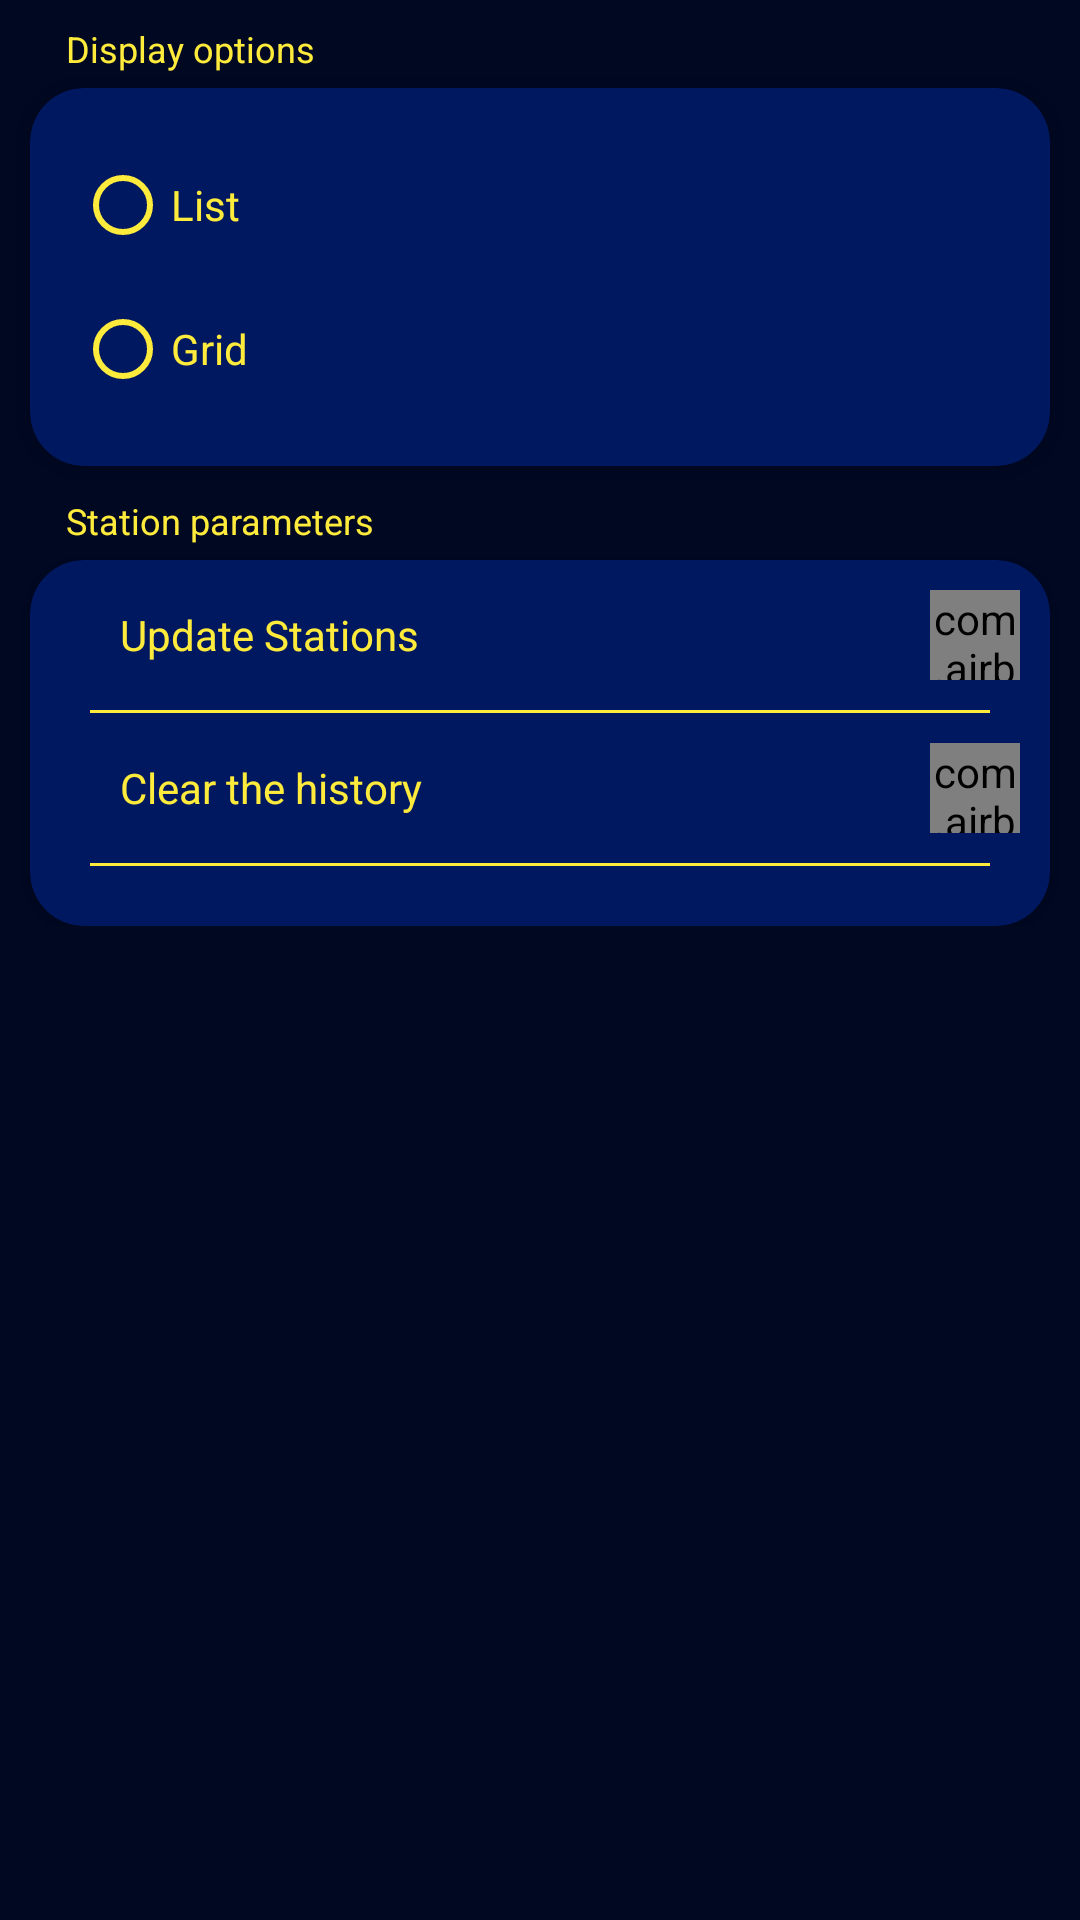

Here is an Android app screen rendered from its layout file. Give the layout XML and the strings, colors and styles it references.
<!-- AndroidManifest.xml: application theme Theme.RadioUa -->
<!-- res/layout/setting_fragment.xml -->
<?xml version="1.0" encoding="utf-8"?>
<ScrollView xmlns:android="http://schemas.android.com/apk/res/android"
    xmlns:app="http://schemas.android.com/apk/res-auto"
    xmlns:tools="http://schemas.android.com/tools"
    android:layout_width="match_parent"
    android:layout_height="match_parent"
    android:background="#000822"
    android:orientation="vertical">

    <LinearLayout
        android:layout_width="match_parent"
        android:layout_height="wrap_content"
        android:background="#000822"
        android:orientation="vertical">

        <TextView
            android:layout_width="match_parent"
            android:layout_height="wrap_content"
            android:layout_marginStart="22dp"
            android:layout_marginTop="8dp"
            android:text="@string/title_view_setting"
            android:textColor="#FFEB3B"
            android:textSize="12sp" />

        <androidx.cardview.widget.CardView
            android:layout_width="match_parent"
            android:layout_height="match_parent"
            android:layout_marginLeft="10dp"
            android:layout_marginTop="5dp"
            android:layout_marginRight="10dp"
            android:layout_marginBottom="10dp"
            app:cardBackgroundColor="#001860"
            app:cardCornerRadius="18dp">

            <LinearLayout
                android:layout_width="match_parent"
                android:layout_height="match_parent"
                android:orientation="horizontal">

                <LinearLayout
                    android:layout_width="match_parent"
                    android:layout_height="wrap_content"
                    android:orientation="vertical">

                    <RadioGroup
                        android:id="@+id/displayTypeRadioGroup"
                        android:layout_width="match_parent"
                        android:layout_height="wrap_content"
                        android:padding="15dp">

                        <RadioButton
                            android:id="@+id/listRadioButton"
                            android:layout_width="match_parent"
                            android:layout_height="wrap_content"
                            android:buttonTint="@color/yellow"
                            android:text="@string/list_rb"
                            android:textColor="#FFEB3B" />

                        <RadioButton
                            android:id="@+id/gridRadioButton"
                            android:layout_width="match_parent"
                            android:layout_height="wrap_content"
                            android:buttonTint="@color/yellow"
                            android:text="@string/grid_rb"
                            android:textColor="#FFEB3B" />
                    </RadioGroup>
                </LinearLayout>

            </LinearLayout>
        </androidx.cardview.widget.CardView>

        <TextView
            android:layout_width="match_parent"
            android:layout_height="wrap_content"
            android:layout_marginStart="22dp"
            android:text="@string/title_station_setting"
            android:textColor="#FFEB3B"
            android:textSize="12sp" />

        <androidx.cardview.widget.CardView
            android:layout_width="match_parent"
            android:layout_height="wrap_content"
            android:layout_marginLeft="10dp"
            android:layout_marginTop="5dp"
            android:layout_marginRight="10dp"
            app:cardBackgroundColor="#001860"
            app:cardCornerRadius="18dp">

            <LinearLayout
                android:layout_width="match_parent"
                android:layout_height="match_parent"
                android:orientation="vertical"
                android:padding="10dp">

                <LinearLayout
                    android:layout_width="match_parent"
                    android:layout_height="wrap_content"
                    android:orientation="horizontal"
                    android:weightSum="2">

                    <TextView
                        android:id="@+id/updateStationTextView"
                        android:layout_width="0dp"
                        android:layout_height="match_parent"
                        android:layout_marginStart="20dp"
                        android:layout_weight="2"
                        android:gravity="center|left"
                        android:text="@string/update_station"
                        android:textColor="#FFEB3B"
                        android:textSize="14sp"
                        tools:ignore="RtlHardcoded" />

                    <com.airbnb.lottie.LottieAnimationView
                        android:id="@+id/lottieAnimUpdateDb"
                        android:layout_width="30dp"
                        android:layout_height="30dp"
                        android:layout_gravity="center"
                        android:clickable="true"
                        android:focusable="true"
                        app:lottie_autoPlay="false"
                        app:lottie_loop="false"
                        app:lottie_rawRes="@raw/sync_anim">

                    </com.airbnb.lottie.LottieAnimationView>

                </LinearLayout>

                <View
                    android:layout_width="300dp"
                    android:layout_height="1dp"
                    android:layout_gravity="center"
                    android:layout_marginTop="10dp"
                    android:layout_marginBottom="10dp"
                    android:background="#FFEB3B"
                    android:foregroundGravity="center" />

                <LinearLayout
                    android:layout_width="match_parent"
                    android:layout_height="wrap_content"
                    android:gravity="center"
                    android:orientation="horizontal">

                    <TextView
                        android:id="@+id/clearHistoryTextView"
                        android:layout_width="0dp"
                        android:layout_height="match_parent"
                        android:layout_marginStart="20dp"
                        android:layout_weight="1"
                        android:foregroundGravity="center"
                        android:gravity="center|left"
                        android:text="@string/clear_history"
                        android:textColor="#FFEB3B"
                        tools:ignore="RtlHardcoded" />

                    <com.airbnb.lottie.LottieAnimationView
                        android:id="@+id/lottieAnimTrash"
                        android:layout_width="30dp"
                        android:layout_height="30dp"
                        android:layout_gravity="center"
                        android:clickable="true"
                        android:focusable="true"
                        app:lottie_autoPlay="false"
                        app:lottie_loop="false"
                        app:lottie_rawRes="@raw/trash_anim" />
                </LinearLayout>

                <View
                    android:layout_width="300dp"
                    android:layout_height="1dp"
                    android:layout_gravity="center"
                    android:layout_marginTop="10dp"
                    android:layout_marginBottom="10dp"
                    android:background="#FFEB3B"
                    android:foregroundGravity="center" />

                <LinearLayout
                    android:layout_width="match_parent"
                    android:layout_height="match_parent"
                    android:orientation="horizontal" />
            </LinearLayout>

        </androidx.cardview.widget.CardView>

    </LinearLayout>
</ScrollView>
<!-- resources referenced by this layout -->
<resources>
  <color name="yellow">#FFEB3B</color>
  <string name="clear_history">Clear the history</string>
  <string name="grid_rb">Grid</string>
  <string name="list_rb">List</string>
  <string name="title_station_setting">Station parameters</string>
  <string name="title_view_setting">Display options</string>
  <string name="update_station">Update Stations</string>
  <style name="Theme.RadioUa" parent="Theme.MaterialComponents.Light.NoActionBar">
          
          <item name="android:windowIsTranslucent">true</item>
          <item name="colorPrimary">@color/gray</item>
          <item name="colorPrimaryVariant">@color/purple_700</item>
          <item name="colorOnPrimary">@color/white</item>
          
          <item name="colorSecondary">@color/teal_200</item>
          <item name="colorSecondaryVariant">@color/teal_700</item>
          <item name="colorOnSecondary">@color/black</item>
          
          <item name="android:statusBarColor" tools:targetApi="l">#001860</item>
          
  
      </style>
  <color name="gray">#2B2B2B</color>
  <color name="purple_700">#FF3700B3</color>
  <color name="white">#FFFFFFFF</color>
  <color name="teal_200">#FF03DAC5</color>
  <color name="teal_700">#FF018786</color>
  <color name="black">#FF000000</color>
</resources>
